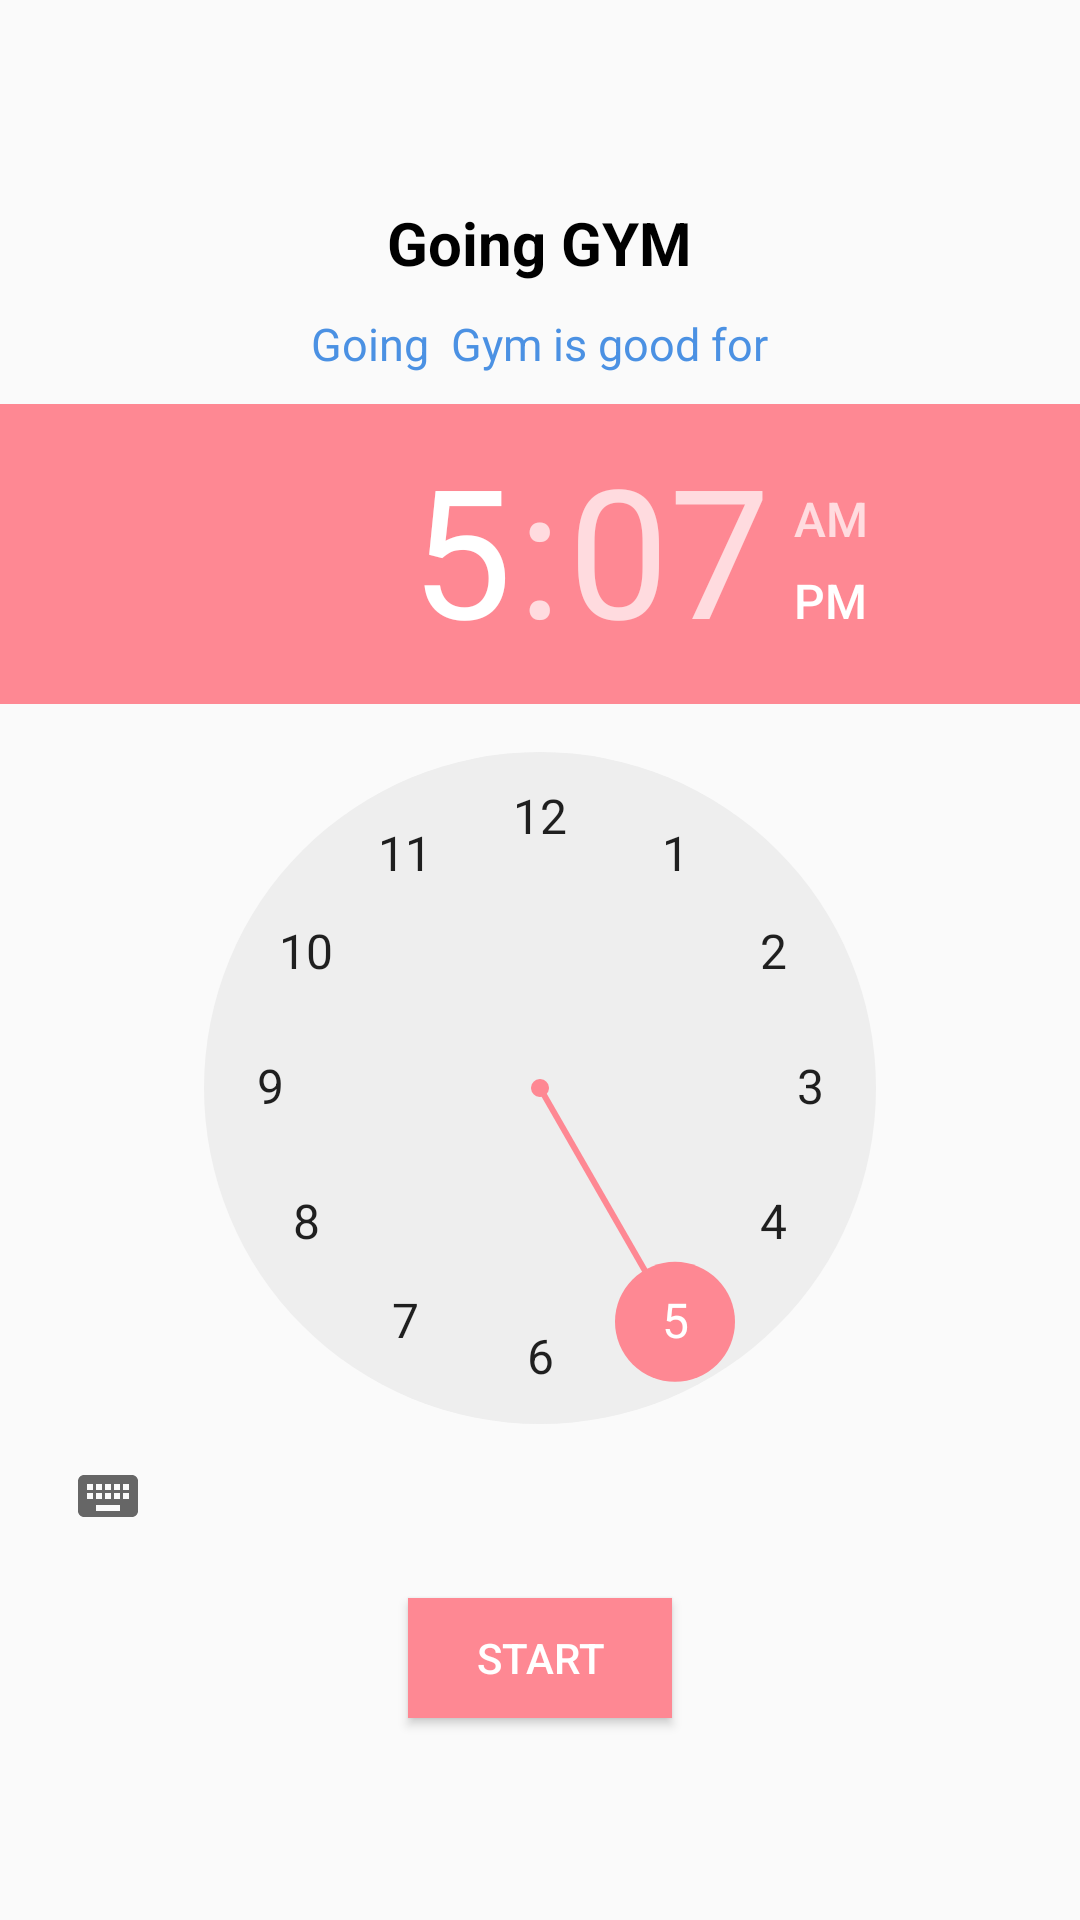

This screen was rendered from an Android layout file. Write that file and the resources it references.
<!-- AndroidManifest.xml: application theme AppTheme -->
<!-- res/layout/habit_show_layout.xml -->
<?xml version="1.0" encoding="utf-8"?>
<LinearLayout xmlns:android="http://schemas.android.com/apk/res/android"
    android:layout_width="wrap_content"
    android:layout_height="wrap_content"
    android:layout_gravity="center"
    android:layout_margin="10dp"
    android:gravity="center"
    android:orientation="vertical">


    <TextView
        android:id="@+id/dailog_habit_name"
        android:layout_width="wrap_content"
        android:layout_height="wrap_content"
        android:layout_marginBottom="10dp"
        android:text="Going GYM"
        android:textColor="@color/black"
        android:textSize="20dp"
        android:textStyle="bold" />

    <TextView
        android:id="@+id/dailog_habit_desc"
        android:layout_width="wrap_content"
        android:layout_height="wrap_content"
        android:layout_marginBottom="10dp"
        android:text="Going  Gym is good for"
        android:textColor="@color/colorPrimary"
        android:textSize="15dp" />

    <TimePicker
        android:id="@+id/timePicker"
        android:layout_width="wrap_content"
        android:layout_height="wrap_content"
        android:layout_marginBottom="10dp" />

    <Button
        android:id="@+id/dialogButtonOK"
        android:layout_width="wrap_content"
        android:layout_height="40dp"
        android:background="@color/colorAccent"
        android:paddingStart="10dp"
        android:paddingEnd="10dp"
        android:text="START"
        android:textColor="@color/white" />


</LinearLayout>
<!-- resources referenced by this layout -->
<resources>
  <color name="black">#000000</color>
  <color name="colorAccent">#FE8893</color>
  <color name="colorPrimary">#4B91E3</color>
  <color name="white">#ffffff</color>
  <style name="AppTheme" parent="Theme.AppCompat.Light.DarkActionBar">
          
          <item name="colorPrimary">@color/colorPrimary</item>
          <item name="colorPrimaryDark">@color/colorPrimaryDark</item>
          <item name="colorAccent">@color/colorAccent</item>
      </style>
  <color name="colorPrimaryDark">#2E435C</color>
</resources>
